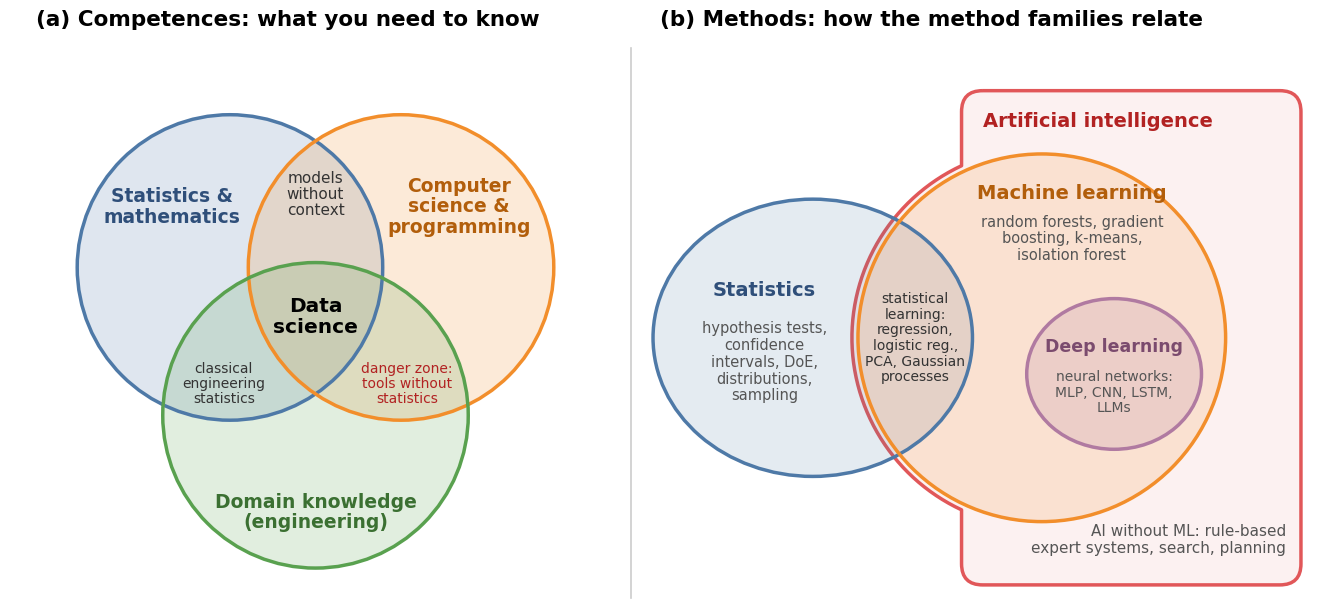

Write the Python code that produced this figure.
import numpy as np
import matplotlib
matplotlib.use("Agg")
import matplotlib.pyplot as plt
from matplotlib.patches import Circle, Ellipse, PathPatch
from matplotlib.path import Path

plt.rcParams["font.family"] = "DejaVu Sans"
BLUE, ORA, GREEN, RED, PURP = "#4E79A7", "#F28E2B", "#59A14F", "#E15759", "#B07AA1"
DARK, SUB = "#333333", "#555555"

fig = plt.figure(figsize=(13, 6.4))
axa = fig.add_axes([0.0, 0.0, 0.47, 0.88]); axb = fig.add_axes([0.49, 0.0, 0.51, 0.88])
for ax in (axa, axb):
    ax.set_axis_off(); ax.set_aspect("equal")
fig.text(0.02, 0.935, "(a) Competences: what you need to know", fontsize=15.5, weight="bold")
fig.text(0.50, 0.935, "(b) Methods: how the method families relate", fontsize=15.5, weight="bold")
fig.add_artist(plt.Line2D([0.478, 0.478], [0.04, 0.90], color="#CCCCCC", lw=1.2))

# ---------------- (a) Venn diagram of competences
axa.set_xlim(0, 10); axa.set_ylim(0.3, 8.75)
r = 2.5
centres = {"stat": (3.6, 5.75), "cs": (6.4, 5.75), "dom": (5.0, 3.33)}
cols = {"stat": BLUE, "cs": ORA, "dom": GREEN}
for k, (x, y) in centres.items():
    axa.add_patch(Circle((x, y), r, fc=cols[k], alpha=0.18, ec="none"))
for k, (x, y) in centres.items():
    axa.add_patch(Circle((x, y), r, fc="none", ec=cols[k], lw=2.5))
axa.text(2.65, 6.75, "Statistics &\nmathematics", ha="center", va="center", fontsize=13.5, weight="bold",
         color="#2F4F7A", linespacing=1.1)
axa.text(7.35, 6.75, "Computer\nscience &\nprogramming", ha="center", va="center", fontsize=13.5, weight="bold",
         color="#B25E0B", linespacing=1.1)
axa.text(5.0, 1.75, "Domain knowledge\n(engineering)", ha="center", va="center", fontsize=13.5, weight="bold",
         color="#3B7032", linespacing=1.1)
axa.text(5.0, 6.95, "models\nwithout\ncontext", ha="center", va="center", fontsize=11, color=DARK,
         linespacing=1.1)
axa.text(3.5, 3.85, "classical\nengineering\nstatistics", ha="center", va="center", fontsize=10, color=DARK,
         linespacing=1.1)
axa.text(6.5, 3.85, "danger zone:\ntools without\nstatistics", ha="center", va="center", fontsize=10,
         color="#B22222", linespacing=1.1)
axa.text(5.0, 4.95, "Data\nscience", ha="center", va="center", fontsize=14.5, weight="bold", color="black",
         linespacing=1.1)

# ---------------- (b) method families
axb.set_xlim(0, 11); axb.set_ylim(0.0, 8.75)
mc, mr = np.array([6.55, 4.45]), 3.05            # machine learning circle
off = 0.10                                       # AI outline runs just outside the ML arc
t1, t2 = np.deg2rad(115), np.deg2rad(245)
xL = mc[0] + (mr + off) * np.cos(t1)             # x where AI's straight left edges meet the arc
top, bot, right = 8.55, 0.35, 10.85
arc = [(mc[0] + (mr + off) * np.cos(t), mc[1] + (mr + off) * np.sin(t)) for t in np.linspace(t1, t2, 60)]
c = 0.35   # corner radius (quadratic Bezier corners)
verts, codes = [], []
def mv(p): verts.append(p); codes.append(Path.MOVETO)
def ln(p): verts.append(p); codes.append(Path.LINETO)
def cv(ctrl, p): verts.extend([ctrl, p]); codes.extend([Path.CURVE3, Path.CURVE3])
mv((xL + c, top)); ln((right - c, top)); cv((right, top), (right, top - c)); ln((right, bot + c))
cv((right, bot), (right - c, bot)); ln((xL + c, bot)); cv((xL, bot), (xL, bot + c)); ln(arc[-1])
for p in arc[::-1][1:]:
    ln(p)
ln((xL, top - c)); cv((xL, top), (xL + c, top)); codes[-1] = Path.CURVE3
ai = Path(verts, codes)
axb.add_patch(PathPatch(ai, fc=RED, alpha=0.08, ec="none"))
axb.add_patch(PathPatch(ai, fc="none", ec=RED, lw=2.5, joinstyle="round"))
axb.text(xL + 0.35, top - 0.5, "Artificial intelligence", ha="left", va="center", fontsize=14, weight="bold",
         color="#B22222")
axb.text(right - 0.25, bot + 0.75, "AI without ML: rule-based\nexpert systems, search, planning", ha="right",
         va="center", fontsize=11, color=SUB, linespacing=1.15)

# statistics: crosses into AI only through the ML circle
sc = (2.75, 4.45)
axb.add_patch(Ellipse(sc, 5.3, 4.6, fc=BLUE, alpha=0.15, ec="none"))
axb.add_patch(Circle(mc, mr, fc=ORA, alpha=0.16, ec="none"))
axb.add_patch(Ellipse((7.75, 3.85), 2.9, 2.5, fc=PURP, alpha=0.18, ec="none"))
axb.add_patch(Ellipse(sc, 5.3, 4.6, fc="none", ec=BLUE, lw=2.5))
axb.add_patch(Circle(mc, mr, fc="none", ec=ORA, lw=2.5))
axb.add_patch(Ellipse((7.75, 3.85), 2.9, 2.5, fc="none", ec=PURP, lw=2.5))

axb.text(1.95, 5.25, "Statistics", ha="center", va="center", fontsize=14, weight="bold", color="#2F4F7A")
axb.text(1.95, 4.05, "hypothesis tests,\nconfidence\nintervals, DoE,\ndistributions,\nsampling",
         ha="center", va="center", fontsize=10.5, color=SUB, linespacing=1.15)
axb.text(4.45, 4.45, "statistical\nlearning:\nregression,\nlogistic reg.,\nPCA, Gaussian\nprocesses",
         ha="center", va="center", fontsize=10, color=DARK, linespacing=1.15)
axb.text(7.05, 6.85, "Machine learning", ha="center", va="center", fontsize=14, weight="bold", color="#B25E0B")
axb.text(7.05, 6.1, "random forests, gradient\nboosting, k-means,\nisolation forest", ha="center", va="center",
         fontsize=10.5, color=SUB, linespacing=1.15)
axb.text(7.75, 4.3, "Deep learning", ha="center", va="center", fontsize=12.5, weight="bold", color="#7B4B6E")
axb.text(7.75, 3.55, "neural networks:\nMLP, CNN, LSTM,\nLLMs", ha="center", va="center", fontsize=10,
         color=SUB, linespacing=1.15)

fig.savefig("ds-terms.png", dpi=160, facecolor="white")
